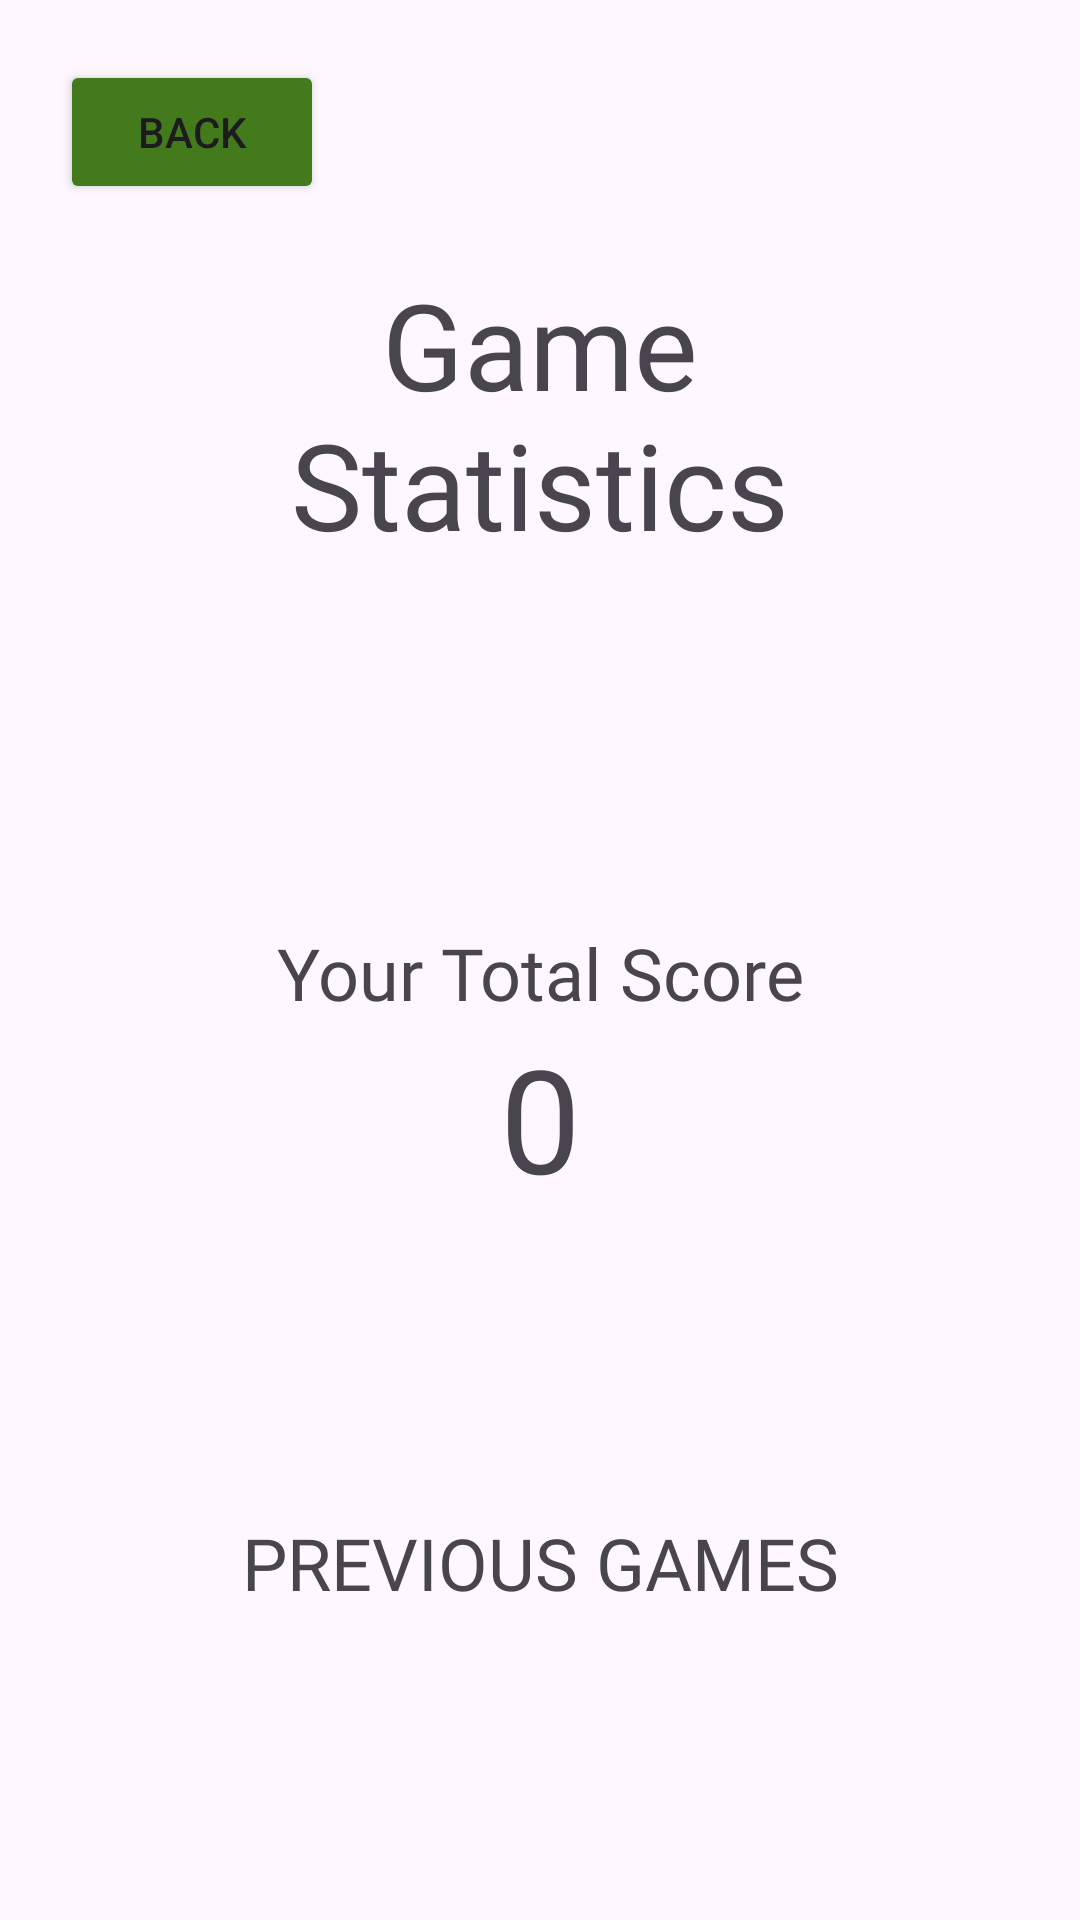

Produce the Android XML layout that renders to this screen, including the resource entries it uses.
<!-- AndroidManifest.xml: application theme Theme.MSUExplorer -->
<!-- res/layout/activity_leaderboard.xml -->
<?xml version="1.0" encoding="utf-8"?>
<androidx.constraintlayout.widget.ConstraintLayout xmlns:android="http://schemas.android.com/apk/res/android"
    xmlns:app="http://schemas.android.com/apk/res-auto"
    xmlns:tools="http://schemas.android.com/tools"
    android:layout_width="match_parent"
    android:layout_height="match_parent"
    tools:context=".LeaderboardActivity">

    <LinearLayout
        android:layout_width="match_parent"
        android:layout_height="match_parent"
        android:orientation="vertical"
        android:paddingStart="20dp"
        android:paddingTop="20dp"
        android:paddingEnd="20dp"
        android:paddingBottom="20dp">

        <Button
            android:id="@+id/back_to_menu"
            android:layout_width="wrap_content"
            android:layout_height="wrap_content"
            android:backgroundTint="#437A1B"
            android:onClick="onMenu"
            android:text="@string/back_button" />

        <TextView
            android:id="@+id/leaderboard_title"
            android:layout_width="match_parent"
            android:layout_height="wrap_content"
            android:layout_marginBottom="100dp"
            android:fontFamily="@font/baloo_bhai_2_semibold"
            android:gravity="center"
            android:padding="20dp"
            android:text="@string/gamestats_title"
            android:textSize="40sp" />

        <LinearLayout
            android:layout_width="match_parent"
            android:layout_height="wrap_content"
            android:orientation="vertical">

            <TextView
                android:id="@+id/total_score_title"
                android:layout_width="match_parent"
                android:layout_height="wrap_content"
                android:fontFamily="@font/baloo_bhai_2_semibold"
                android:gravity="center"
                android:text="@string/total_score_title"
                android:textSize="24sp" />

            <TextView
                android:id="@+id/score"
                android:layout_width="match_parent"
                android:layout_height="wrap_content"
                android:layout_marginBottom="100dp"
                android:gravity="center"
                android:text="@string/no_score"
                android:textSize="48sp" />

        </LinearLayout>

        <TextView
            android:id="@+id/prev_game_title"
            android:layout_width="match_parent"
            android:layout_height="wrap_content"
            android:fontFamily="@font/baloo_bhai_2"
            android:gravity="center"
            android:text="@string/previous_game_title"
            android:textAllCaps="true"
            android:textSize="24sp" />

        <ScrollView
            android:layout_width="match_parent"
            android:layout_height="wrap_content">

            <LinearLayout
                android:id="@+id/previous_game_layout"
                android:layout_width="match_parent"
                android:layout_height="wrap_content"
                android:layout_gravity="center_horizontal"
                android:gravity="center_horizontal"
                android:orientation="vertical"></LinearLayout>
        </ScrollView>

    </LinearLayout>

</androidx.constraintlayout.widget.ConstraintLayout>
<!-- resources referenced by this layout -->
<resources>
  <string name="back_button">Back</string>
  <string name="gamestats_title">Game Statistics</string>
  <string name="no_score">0</string>
  <string name="previous_game_title">Previous Games</string>
  <string name="total_score_title">Your Total Score</string>
  <style name="Theme.MSUExplorer" parent="Base.Theme.MSUExplorer" />
  <style name="Base.Theme.MSUExplorer" parent="Theme.Material3.DayNight.NoActionBar">
          
          
      </style>
</resources>
